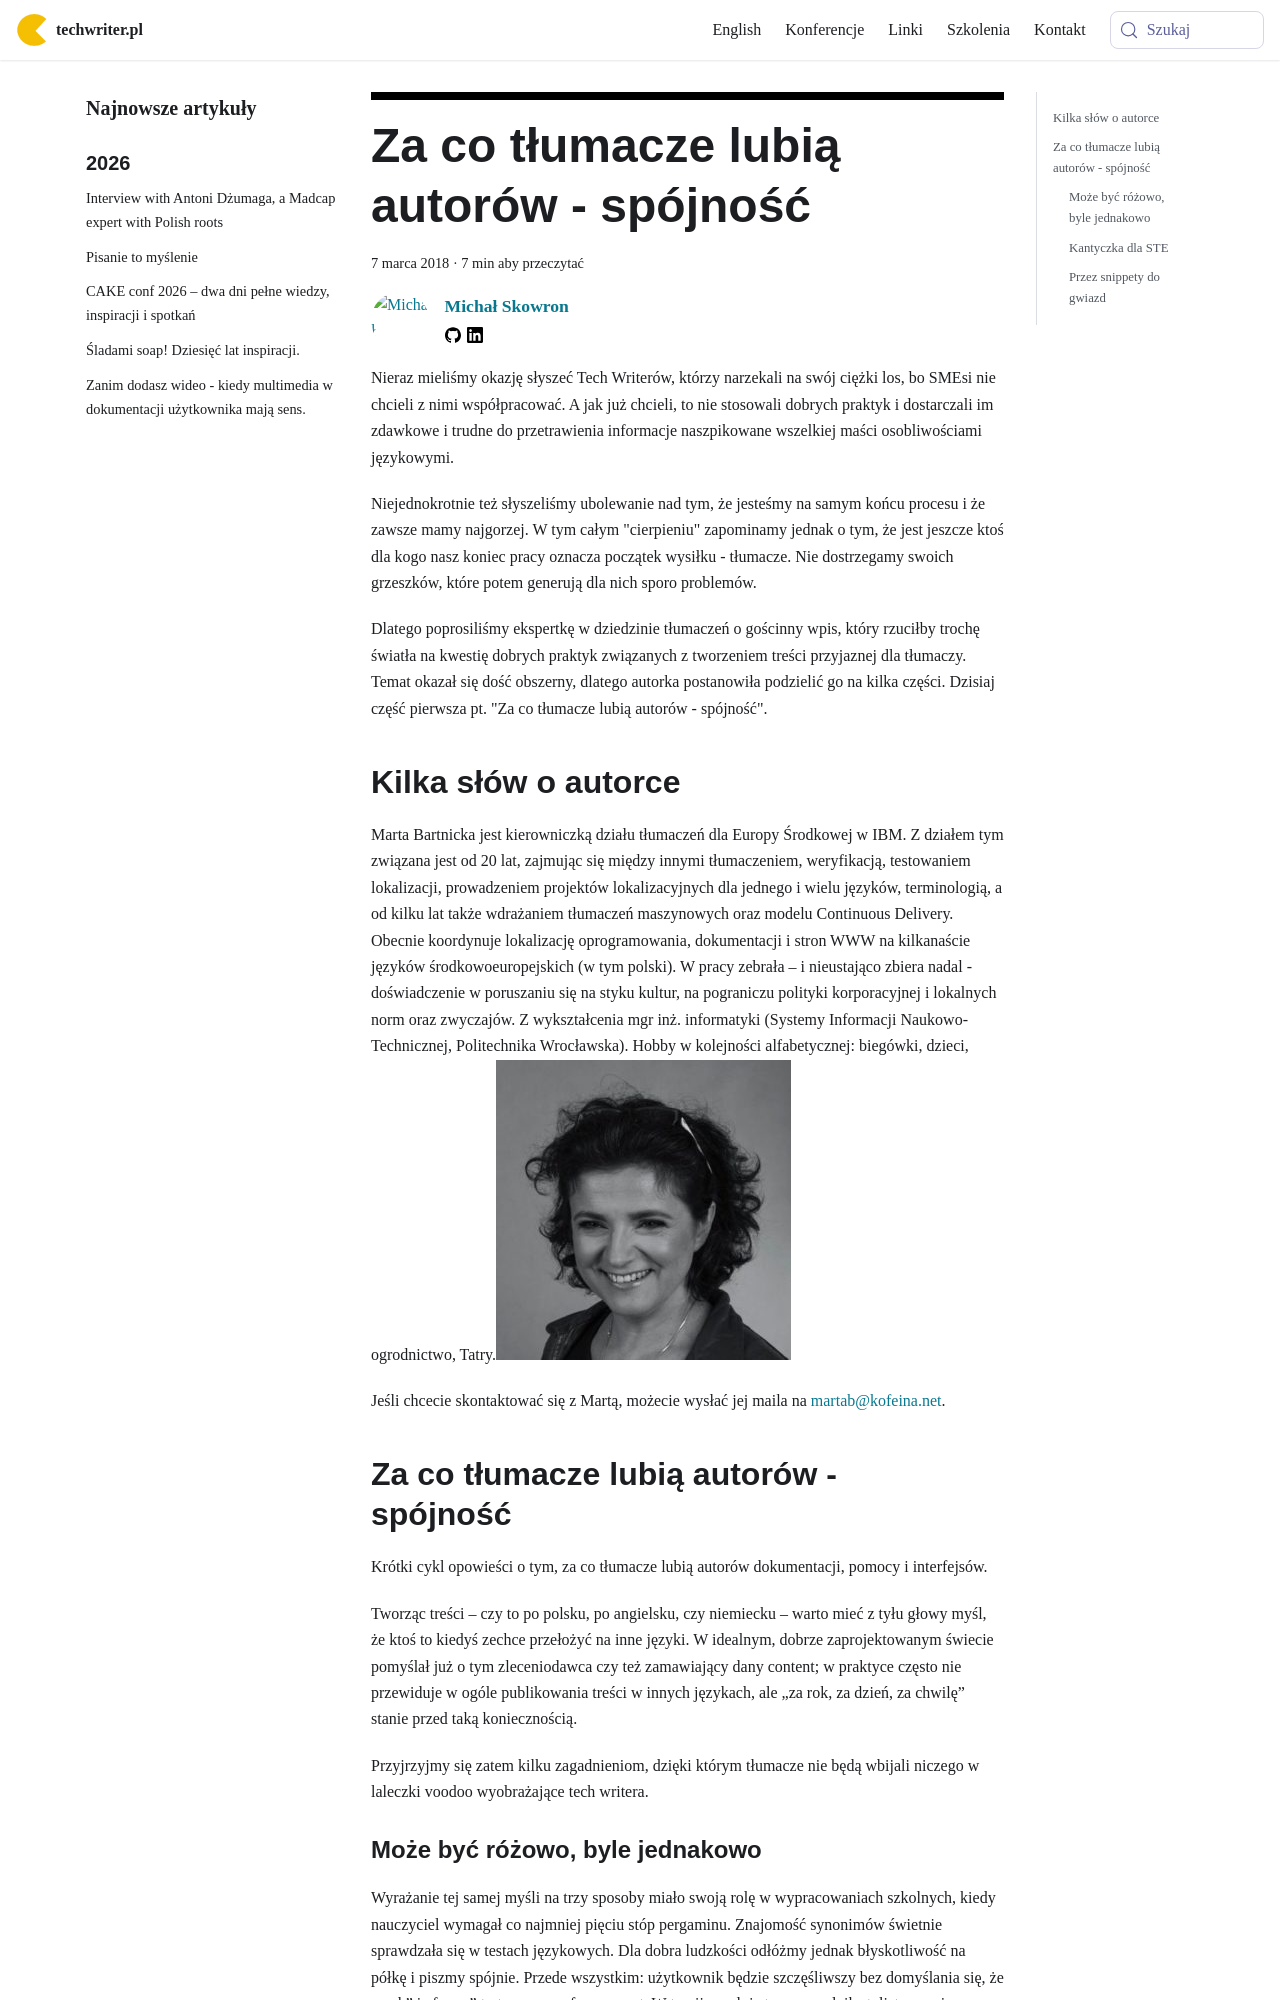

repository: techwriter-pl/techwriter-pl.github.io · page: za-co-tlumacze-lubia-autorow-spojnosc/index.html · generator: docusaurus

---
title: 'Za co tłumacze lubią autorów - spójność'
authors: mojk
date: '2018-03-07'
tags:
  - 'dobre-praktyki'
  - 'przykłady'
  - 'warsztat'
  - 'instrukcje'
  - 'język'
  - 'pomoc-użytkownika'
  - 'online-help'
  - 'pomoc-użytkownika'
  - 'tłumaczenia'
coverImage: 'box-3144128_640.jpg'
---

Nieraz mieliśmy okazję słyszeć Tech Writerów, którzy narzekali na swój ciężki
los, bo SMEsi nie chcieli z nimi współpracować. A jak już chcieli, to nie
stosowali dobrych praktyk i dostarczali im zdawkowe i trudne do przetrawienia
informacje naszpikowane wszelkiej maści osobliwościami językowymi.

<!--truncate-->

Niejednokrotnie też słyszeliśmy ubolewanie nad tym, że jesteśmy na samym końcu
procesu i że zawsze mamy najgorzej. W tym całym "cierpieniu" zapominamy jednak o
tym, że jest jeszcze ktoś dla kogo nasz koniec pracy oznacza początek wysiłku -
tłumacze. Nie dostrzegamy swoich grzeszków, które potem generują dla nich sporo
problemów.

Dlatego poprosiliśmy ekspertkę w dziedzinie tłumaczeń o gościnny wpis, który
rzuciłby trochę światła na kwestię dobrych praktyk związanych z tworzeniem
treści przyjaznej dla tłumaczy. Temat okazał się dość obszerny, dlatego autorka
postanowiła podzielić go na kilka części. Dzisiaj część pierwsza pt. "Za co
tłumacze lubią autorów - spójność".

## Kilka słów o autorce

Marta Bartnicka jest kierowniczką działu tłumaczeń dla Europy Środkowej w IBM. Z
działem tym związana jest od 20 lat, zajmując się między innymi tłumaczeniem,
weryfikacją, testowaniem lokalizacji, prowadzeniem projektów lokalizacyjnych dla
jednego i wielu języków, terminologią, a od kilku lat także wdrażaniem tłumaczeń
maszynowych oraz modelu Continuous Delivery. Obecnie koordynuje lokalizację
oprogramowania, dokumentacji i stron WWW na kilkanaście języków
środkowoeuropejskich (w tym polski). W pracy zebrała – i nieustająco zbiera
nadal - doświadczenie w poruszaniu się na styku kultur, na pograniczu polityki
korporacyjnej i lokalnych norm oraz zwyczajów. Z wykształcenia mgr inż.
informatyki (Systemy Informacji Naukowo-Technicznej, Politechnika Wrocławska).
Hobby w kolejności alfabetycznej: biegówki, dzieci, ogrodnictwo,
Tatry.![](images/marta_bartnicka-295x300.jpg)

Jeśli chcecie skontaktować się z Martą, możecie wysłać jej maila
na [martab@kofeina.net](mailto:martab@kofeina.net).

## Za co tłumacze lubią autorów - spójność

Krótki cykl opowieści o tym, za co tłumacze lubią autorów dokumentacji, pomocy i
interfejsów.

Tworząc treści – czy to po polsku, po angielsku, czy niemiecku – warto mieć z
tyłu głowy myśl, że ktoś to kiedyś zechce przełożyć na inne języki. W idealnym,
dobrze zaprojektowanym świecie pomyślał już o tym zleceniodawca czy też
zamawiający dany content; w praktyce często nie przewiduje w ogóle publikowania
treści w innych językach, ale „za rok, za dzień, za chwilę” stanie przed taką
koniecznością.

Przyjrzyjmy się zatem kilku zagadnieniom, dzięki którym tłumacze nie będą
wbijali niczego w laleczki voodoo wyobrażające tech writera.
